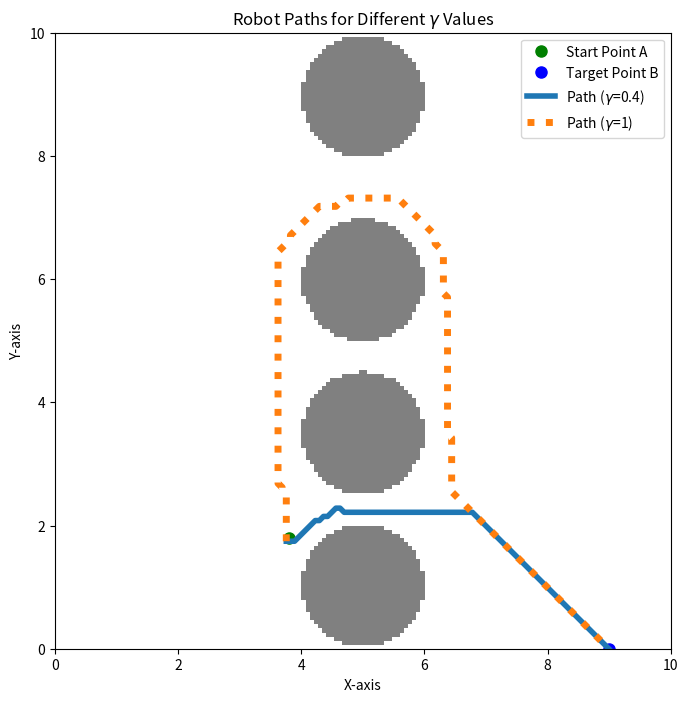

Generate this figure with matplotlib:
'''

import numpy as np
import matplotlib.pyplot as plt
from scipy.ndimage import distance_transform_edt
from scipy.stats import multivariate_normal

# Environment parameters
grid_size = (50, 50)
# grid_size = (100, 100)
x_range = np.linspace(0, 10, grid_size[0])
y_range = np.linspace(0, 10, grid_size[1])
X, Y = np.meshgrid(x_range, y_range)

# Start and end points
A = np.array([0, 0])   # Starting point A
B = np.array([10, 10]) # Target point B

# Obstacles (circles)
# Obstacle 1
O1_center = np.array([6, 5])
O1_radius = 1.5

# Obstacle 2
O2_center = np.array([9, 4])
O2_radius = 1

# Robot's positional uncertainty (covariance matrix)
sigma = 0.5  # Standard deviation in x and y
Sigma = np.array([[sigma**2, 0],
                  [0, sigma**2]])  # Covariance matrix

# Prelec function parameter gamma values
gamma_values = [0.618]

# Number of samples for Monte Carlo simulation
M = 500

# Create obstacle map
def create_obstacle_map():
    obstacle_map = np.zeros(grid_size)
    for i in range(grid_size[0]):
        for j in range(grid_size[1]):
            point = np.array([X[i, j], Y[i, j]])
            dist_to_O1 = np.linalg.norm(point - O1_center)
            dist_to_O2 = np.linalg.norm(point - O2_center)
            if dist_to_O1 <= O1_radius or dist_to_O2 <= O2_radius:
                obstacle_map[i, j] = 1
    return obstacle_map

# Compute true collision probability map
def compute_collision_probability_map():
    collision_prob_map = np.zeros(grid_size)
    for i in range(grid_size[0]):
        for j in range(grid_size[1]):
            mu_t = np.array([X[i, j], Y[i, j]])
            # Monte Carlo simulation
            samples = np.random.multivariate_normal(mu_t, Sigma, M)
            # Collision with obstacles
            dist_to_O1 = np.linalg.norm(samples - O1_center, axis=1)
            collision_O1 = dist_to_O1 <= O1_radius
            dist_to_O2 = np.linalg.norm(samples - O2_center, axis=1)
            collision_O2 = dist_to_O2 <= O2_radius
            total_collisions = np.sum(collision_O1 | collision_O2)
            p_collision = total_collisions / M
            collision_prob_map[i, j] = p_collision
    return collision_prob_map

# Prelec weighting function
def prelec_weight(p, gamma):
    return np.exp(-(-np.log(p + 1e-10))**gamma)

# Cost function incorporating Prelec weighting
def compute_cost_map(collision_prob_map, gamma):
    w_p = prelec_weight(collision_prob_map, gamma)
    # The cost is higher where perceived collision probability is higher
    cost_map =  w_p  # Adjust the scaling factor as needed
    # cost_map = 1 + 10 * w_p  # Adjust the scaling factor as needed
    return cost_map

# Path planning using Dijkstra's algorithm
def dijkstra(cost_map, start_idx, end_idx):
    from heapq import heappush, heappop
    visited = np.full(cost_map.shape, False)
    cost_to_come = np.full(cost_map.shape, np.inf)
    parent = np.full(cost_map.shape + (2,), -1, dtype=int)
    heap = []
    heappush(heap, (0, start_idx))
    cost_to_come[start_idx] = 0
    while heap:
        current_cost, current_idx = heappop(heap)
        if visited[current_idx]:
            continue
        visited[current_idx] = True
        if current_idx == end_idx:
            break
        # Neighboring cells (4-connected)
        neighbors = [(-1, 0), (1, 0), (0, -1), (0, 1)]
        for dx, dy in neighbors:
            nx, ny = current_idx[0] + dx, current_idx[1] + dy
            if 0 <= nx < cost_map.shape[0] and 0 <= ny < cost_map.shape[1]:
                if not visited[nx, ny]:
                    new_cost = current_cost + cost_map[nx, ny]
                    if new_cost < cost_to_come[nx, ny]:
                        cost_to_come[nx, ny] = new_cost
                        parent[nx, ny] = current_idx
                        heappush(heap, (new_cost, (nx, ny)))
    # Reconstruct path
    path = []
    idx = end_idx
    while np.all(parent[idx] != -1):
        path.append(idx)
        idx = tuple(parent[idx])
    path.append(start_idx)
    path = path[::-1]
    return path

# Main loop for different gamma values
obstacle_map = create_obstacle_map()
collision_prob_map = compute_collision_probability_map()

fig, ax = plt.subplots(figsize=(8, 8))
ax.imshow(np.flipud(obstacle_map.T), extent=(0, 10, 0, 10), cmap='gray_r', alpha=0.5)
ax.set_xlabel('X-axis')
ax.set_ylabel('Y-axis')
ax.set_title('Robot Paths for Different $\gamma$ Values')
ax.plot(A[0], A[1], 'go', markersize=8, label='Start Point A')
ax.plot(B[0], B[1], 'bo', markersize=8, label='Target Point B')

for gamma in gamma_values:
    cost_map = compute_cost_map(collision_prob_map, gamma)
    # Increase cost in obstacles to prevent paths through them
    cost_map += obstacle_map * 1e6  # Large cost to avoid obstacles
    # Convert start and end positions to grid indices
    start_idx = (int(A[0] / 10 * (grid_size[0] - 1)), int(A[1] / 10 * (grid_size[1] - 1)))
    end_idx = (int(B[0] / 10 * (grid_size[0] - 1)), int(B[1] / 10 * (grid_size[1] - 1)))
    path = dijkstra(cost_map, start_idx, end_idx)
    path_coords = np.array([(X[idx], Y[idx]) for idx in path])
    ax.plot(path_coords[:, 0], path_coords[:, 1], label=f'Path ($\gamma$={gamma})')

ax.legend()
plt.show()


# # Visualize the true collision probability map
# plt.figure(figsize=(8, 6))
# plt.imshow(np.flipud(collision_prob_map.T), extent=(0, 10, 0, 10), cmap='hot')
# plt.colorbar(label='True Collision Probability')
# plt.xlabel('X-axis')
# plt.ylabel('Y-axis')
# plt.title('True Collision Probability Map')
# plt.show()

# # Visualize perceived collision probability maps for different gamma values
# for gamma in gamma_values:
#     w_p_map = prelec_weight(collision_prob_map, gamma)
#     plt.figure(figsize=(8, 6))
#     plt.imshow(np.flipud(w_p_map.T), extent=(0, 10, 0, 10), cmap='hot')
#     plt.colorbar(label=f'Perceived Collision Probability (γ={gamma})')
#     plt.xlabel('X-axis')
#     plt.ylabel('Y-axis')
#     plt.title(f'Perceived Collision Probability Map (γ={gamma})')
#     plt.show()

'''





'''

import numpy as np
import matplotlib.pyplot as plt
from scipy.stats import multivariate_normal

# Environment parameters
grid_size = (150, 150)
x_range = np.linspace(0, 10, grid_size[0])
y_range = np.linspace(0, 10, grid_size[1])
X, Y = np.meshgrid(x_range, y_range)

# Start and end points
A = np.array([0, 0])   # Starting point A
B = np.array([8,8]) # Target point B

# Obstacles (circles)
# Obstacle 1
O1_center = np.array([0.5, 5])
O1_radius = 1

# Obstacle 2
O2_center = np.array([3, 5])
O2_radius = 1

# Additional obstacles
# Obstacle 3
O3_center = np.array([6, 5])
O3_radius = 1

# Obstacle 4
O4_center = np.array([9, 5])
O4_radius = 1

# Robot's positional uncertainty (covariance matrix)
sigma = 0.05  # Standard deviation in x and y
Sigma = np.array([[sigma**2, 0],
                  [0, sigma**2]])  # Covariance matrix

# Prelec function parameter gamma values
# gamma_values = [10.0]
gamma_values = [0.61, 1]
# gamma_values = [0.618, 0.75, 0.5]

# Number of samples for Monte Carlo simulation
M = 200

# Create obstacle map
def create_obstacle_map():
    obstacle_map = np.zeros(grid_size)
    for i in range(grid_size[0]):
        for j in range(grid_size[1]):
            point = np.array([X[i, j], Y[i, j]])
            dist_to_O1 = np.linalg.norm(point - O1_center)
            dist_to_O2 = np.linalg.norm(point - O2_center)
            dist_to_O3 = np.linalg.norm(point - O3_center)
            dist_to_O4 = np.linalg.norm(point - O4_center)
            if (dist_to_O1 <= O1_radius or dist_to_O2 <= O2_radius or
                dist_to_O3 <= O3_radius or dist_to_O4 <= O4_radius):
                obstacle_map[i, j] = 1
    return obstacle_map

# Compute true collision probability map
def compute_collision_probability_map():
    collision_prob_map = np.zeros(grid_size)
    for i in range(grid_size[0]):
        for j in range(grid_size[1]):
            mu_t = np.array([X[i, j], Y[i, j]])
            # Monte Carlo simulation
            samples = np.random.multivariate_normal(mu_t, Sigma, M)
            # Collision with obstacles
            dist_to_O1 = np.linalg.norm(samples - O1_center, axis=1)
            collision_O1 = dist_to_O1 <= O1_radius
            dist_to_O2 = np.linalg.norm(samples - O2_center, axis=1)
            collision_O2 = dist_to_O2 <= O2_radius
            dist_to_O3 = np.linalg.norm(samples - O3_center, axis=1)
            collision_O3 = dist_to_O3 <= O3_radius
            dist_to_O4 = np.linalg.norm(samples - O4_center, axis=1)
            collision_O4 = dist_to_O4 <= O4_radius
            total_collisions = np.sum(collision_O1 | collision_O2 | collision_O3 | collision_O4)
            p_collision = total_collisions / M
            collision_prob_map[i, j] = p_collision
    return collision_prob_map

# Prelec weighting function
def prelec_weight(p, gamma):
    # return p
    return np.exp(-(-np.log(p + 1e-10))**gamma)

# Cost function incorporating Prelec weighting
def compute_cost_map(collision_prob_map, gamma):
    w_p = prelec_weight(collision_prob_map, gamma)
    cost_map = w_p
    return cost_map

# Path planning using Dijkstra's algorithm
def dijkstra(cost_map, start_idx, end_idx):
    from heapq import heappush, heappop
    visited = np.full(cost_map.shape, False)
    cost_to_come = np.full(cost_map.shape, np.inf)
    parent = np.full(cost_map.shape + (2,), -1, dtype=int)
    heap = []
    heappush(heap, (0, start_idx))
    cost_to_come[start_idx] = 0
    while heap:
        current_cost, current_idx = heappop(heap)
        if visited[current_idx]:
            continue
        visited[current_idx] = True
        if current_idx == end_idx:
            break
        # Neighboring cells (8-connected)
        neighbors = [(-1, 0), (1, 0), (0, -1), (0, 1), (1, 1), (1, -1), (-1, 1), (-1, -1)]
        # neighbors = [(-1, 0), (1, 0), (0, -1), (0, 1)]
        for dx, dy in neighbors:
            nx, ny = current_idx[0] + dx, current_idx[1] + dy
            if 0 <= nx < cost_map.shape[0] and 0 <= ny < cost_map.shape[1]:
                if not visited[nx, ny]:
                    new_cost = current_cost + cost_map[nx, ny]
                    if new_cost < cost_to_come[nx, ny]:
                        cost_to_come[nx, ny] = new_cost
                        parent[nx, ny] = current_idx
                        heappush(heap, (new_cost, (nx, ny)))
    # Reconstruct path
    path = []
    idx = end_idx
    while np.all(parent[idx] != -1):
        path.append(idx)
        idx = tuple(parent[idx])
    path.append(start_idx)
    path = path[::-1]
    return path

# Main loop for different gamma values
obstacle_map = create_obstacle_map()
collision_prob_map = compute_collision_probability_map()


fig, ax = plt.subplots(figsize=(8, 8))
ax.imshow(np.flipud(obstacle_map.T), extent=(0, 10, 0, 10), cmap='gray_r', alpha=0.5)
ax.set_xlabel('X-axis')
ax.set_ylabel('Y-axis')
ax.set_title('Robot Paths for Different $\gamma$ Values')
ax.plot(A[0], A[1], 'go', markersize=8, label='Start Point A')
ax.plot(B[0], B[1], 'bo', markersize=8, label='Target Point B')

# Define different line styles and widths for each gamma value
line_styles = ['-', ':', '-.', '--']
line_widths = [4, 5, 3, 4]

for idx, gamma in enumerate(gamma_values):
    cost_map = compute_cost_map(collision_prob_map, gamma)
    # Increase cost in obstacles to prevent paths through them
    cost_map += obstacle_map * 1e6  # Large cost to avoid obstacles
    # Convert start and end positions to grid indices
    start_idx = (int(A[0] / 10 * (grid_size[0] - 1)), int(A[1] / 10 * (grid_size[1] - 1)))
    end_idx = (int(B[0] / 10 * (grid_size[0] - 1)), int(B[1] / 10 * (grid_size[1] - 1)))
    path = dijkstra(cost_map, start_idx, end_idx)
    path_coords = np.array([(X[idx], Y[idx]) for idx in path])
    ax.plot(path_coords[:, 0], path_coords[:, 1], label=f'Path ($\gamma$={gamma})',
            linestyle=line_styles[idx % len(line_styles)], linewidth=line_widths[idx % len(line_widths)])

ax.legend()
plt.show()


# fig, ax = plt.subplots(figsize=(8, 8))
# ax.imshow(np.flipud(obstacle_map.T), extent=(0, 10, 0, 10), cmap='gray_r', alpha=0.5)
# ax.set_xlabel('X-axis')
# ax.set_ylabel('Y-axis')
# ax.set_title('Robot Paths for Different $\gamma$ Values')
# ax.plot(A[0], A[1], 'go', markersize=8, label='Start Point A')
# ax.plot(B[0], B[1], 'bo', markersize=8, label='Target Point B')

# for gamma in gamma_values:
#     cost_map = compute_cost_map(collision_prob_map, gamma)
#     # Increase cost in obstacles to prevent paths through them
#     cost_map += obstacle_map * 1e6  # Large cost to avoid obstacles
#     # Convert start and end positions to grid indices
#     start_idx = (int(A[0] / 10 * (grid_size[0] - 1)), int(A[1] / 10 * (grid_size[1] - 1)))
#     end_idx = (int(B[0] / 10 * (grid_size[0] - 1)), int(B[1] / 10 * (grid_size[1] - 1)))
#     path = dijkstra(cost_map, start_idx, end_idx)
#     path_coords = np.array([(X[idx], Y[idx]) for idx in path])
#     ax.plot(path_coords[:, 0], path_coords[:, 1], label=f'Path ($\gamma$={gamma})')

# ax.legend()
# plt.show()


# Visualize the true collision probability map
plt.figure(figsize=(8, 6))
plt.imshow(np.flipud(collision_prob_map.T), extent=(0, 10, 0, 10), cmap='hot')
plt.colorbar(label='True Collision Probability')
plt.xlabel('X-axis')
plt.ylabel('Y-axis')
plt.title('True Collision Probability Map')
plt.show()

# Visualize perceived collision probability maps for different gamma values
for gamma in gamma_values:
    w_p_map = prelec_weight(collision_prob_map, gamma)
    plt.figure(figsize=(8, 6))
    plt.imshow(np.flipud(w_p_map.T), extent=(0, 10, 0, 10), cmap='hot')
    plt.colorbar(label=f'Perceived Collision Probability (γ={gamma})')
    plt.xlabel('X-axis')
    plt.ylabel('Y-axis')
    plt.title(f'Perceived Collision Probability Map (γ={gamma})')
    plt.show()

    
'''


import numpy as np
import matplotlib.pyplot as plt
from scipy.stats import multivariate_normal

# Environment parameters
grid_size = (150, 150)
x_range = np.linspace(0, 10, grid_size[0])
y_range = np.linspace(0, 10, grid_size[1])
# Use 'ij' indexing for consistent indexing
X, Y = np.meshgrid(x_range, y_range, indexing='ij')

# Start and end points
A = np.array([3.8, 1.8])   # Starting point A
# A = np.array([0, 0])   # Starting point A
B = np.array([9, 0])   # Target point B

# Obstacles (circles)
# Obstacle 1
O1_center = np.array([5, 1])
O1_radius = 1

# Obstacle 2
O2_center = np.array([5, 3.5])
O2_radius = 1

# Additional obstacles
# Obstacle 3
O3_center = np.array([5, 6])
O3_radius = 1

# Obstacle 4
O4_center = np.array([5, 9])
O4_radius = 1

# Robot's positional uncertainty (covariance matrix)
sigma = 0.1  # Standard deviation in x and y
Sigma = np.array([[sigma**2, 0],
                  [0, sigma**2]])  # Covariance matrix

# Prelec function parameter gamma values
gamma_values = [0.4, 1]
# gamma_values = [0.4, 0.61, 1]
# gamma_values = [0.61, 1, 2.5, 5.0]

# Number of samples for Monte Carlo simulation
M = 200

# Create obstacle map
def create_obstacle_map():
    obstacle_map = np.zeros(grid_size)
    for i in range(grid_size[0]):  # i corresponds to x index
        for j in range(grid_size[1]):  # j corresponds to y index
            point = np.array([X[i, j], Y[i, j]])
            dist_to_O1 = np.linalg.norm(point - O1_center)
            dist_to_O2 = np.linalg.norm(point - O2_center)
            dist_to_O3 = np.linalg.norm(point - O3_center)
            dist_to_O4 = np.linalg.norm(point - O4_center)
            if (dist_to_O1 <= O1_radius or dist_to_O2 <= O2_radius or
                dist_to_O3 <= O3_radius or dist_to_O4 <= O4_radius):
                obstacle_map[i, j] = 1
    return obstacle_map

# Compute true collision probability map
def compute_collision_probability_map():
    collision_prob_map = np.zeros(grid_size)
    for i in range(grid_size[0]):  # i corresponds to x index
        for j in range(grid_size[1]):  # j corresponds to y index
            mu_t = np.array([X[i, j], Y[i, j]])
            # Monte Carlo simulation
            samples = np.random.multivariate_normal(mu_t, Sigma, M)
            # Collision with obstacles
            dist_to_O1 = np.linalg.norm(samples - O1_center, axis=1)
            collision_O1 = dist_to_O1 <= O1_radius
            dist_to_O2 = np.linalg.norm(samples - O2_center, axis=1)
            collision_O2 = dist_to_O2 <= O2_radius
            dist_to_O3 = np.linalg.norm(samples - O3_center, axis=1)
            collision_O3 = dist_to_O3 <= O3_radius
            dist_to_O4 = np.linalg.norm(samples - O4_center, axis=1)
            collision_O4 = dist_to_O4 <= O4_radius
            total_collisions = np.sum(collision_O1 | collision_O2 | collision_O3 | collision_O4)
            p_collision = total_collisions / M
            collision_prob_map[i, j] = p_collision
    return collision_prob_map

# Prelec weighting function
def prelec_weight(p, gamma):
    return np.exp(-(-np.log(p + 1e-10))**gamma)

# Cost function incorporating Prelec weighting
def compute_cost_map(collision_prob_map, gamma):
    w_p = prelec_weight(collision_prob_map, gamma)
    cost_map = w_p
    return cost_map

# Path planning using Dijkstra's algorithm
def dijkstra(cost_map, start_idx, end_idx):
    from heapq import heappush, heappop
    visited = np.full(cost_map.shape, False)
    cost_to_come = np.full(cost_map.shape, np.inf)
    parent = np.full(cost_map.shape + (2,), -1, dtype=int)
    heap = []
    heappush(heap, (0, start_idx))
    cost_to_come[start_idx] = 0
    while heap:
        current_cost, current_idx = heappop(heap)
        if visited[current_idx]:
            continue
        visited[current_idx] = True
        if current_idx == end_idx:
            break
        # Neighboring cells (8-connected)
        neighbors = [(-1, 0), (1, 0), (0, -1), (0, 1),
                     (1, 1), (1, -1), (-1, 1), (-1, -1)]
        for dx, dy in neighbors:
            nx, ny = current_idx[0] + dx, current_idx[1] + dy
            if 0 <= nx < cost_map.shape[0] and 0 <= ny < cost_map.shape[1]:
                if not visited[nx, ny]:
                    # Diagonal movement cost adjustment
                    if dx != 0 and dy != 0:
                        move_cost = np.sqrt(2) * cost_map[nx, ny]
                    else:
                        move_cost = cost_map[nx, ny]
                    new_cost = current_cost + move_cost
                    if new_cost < cost_to_come[nx, ny]:
                        cost_to_come[nx, ny] = new_cost
                        parent[nx, ny] = current_idx
                        heappush(heap, (new_cost, (nx, ny)))
    # Reconstruct path
    path = []
    idx = end_idx
    while np.all(parent[idx] != -1):
        path.append(idx)
        idx = tuple(parent[idx])
    path.append(start_idx)
    path = path[::-1]
    return path

# Main loop for different gamma values
obstacle_map = create_obstacle_map()
collision_prob_map = compute_collision_probability_map()

fig, ax = plt.subplots(figsize=(8, 8))
# Flip the obstacle map vertically to match the coordinate system
ax.imshow(np.flipud(obstacle_map.T), extent=(0, 10, 0, 10), cmap='gray_r', alpha=0.5)
ax.set_xlabel('X-axis')
ax.set_ylabel('Y-axis')
ax.set_title('Robot Paths for Different $\gamma$ Values')
ax.plot(A[0], A[1], 'go', markersize=8, label='Start Point A')
ax.plot(B[0], B[1], 'bo', markersize=8, label='Target Point B')

# Define different line styles and widths for each gamma value
line_styles = ['-', ':', '-.', '--']
line_widths = [4, 5, 3, 4]

# Convert start and end positions to grid indices
start_idx = (int(A[0] / 10 * (grid_size[0] - 1)), int(A[1] / 10 * (grid_size[1] - 1)))
end_idx = (int(B[0] / 10 * (grid_size[0] - 1)), int(B[1] / 10 * (grid_size[1] - 1)))

for idx, gamma in enumerate(gamma_values):
    cost_map = compute_cost_map(collision_prob_map, gamma)
    # Increase cost in obstacles to prevent paths through them
    cost_map += obstacle_map * 1e6  # Large cost to avoid obstacles
    path = dijkstra(cost_map, start_idx, end_idx)
    # Extract path coordinates
    path_coords = np.array([(X[i, j], Y[i, j]) for i, j in path])
    ax.plot(path_coords[:, 0], path_coords[:, 1], label=f'Path ($\gamma$={gamma})',
            linestyle=line_styles[idx % len(line_styles)], linewidth=line_widths[idx % len(line_widths)])

ax.legend()
plt.show()


# # Visualize the true collision probability map
# plt.figure(figsize=(8, 6))
# plt.imshow(np.flipud(collision_prob_map.T), extent=(0, 10, 0, 10), cmap='hot')
# plt.colorbar(label='True Collision Probability')
# plt.xlabel('X-axis')
# plt.ylabel('Y-axis')
# plt.title('True Collision Probability Map')
# plt.show()

# # Visualize perceived collision probability maps for different gamma values
# for gamma in gamma_values:
#     w_p_map = prelec_weight(collision_prob_map, gamma)
#     plt.figure(figsize=(8, 6))
#     plt.imshow(np.flipud(w_p_map.T), extent=(0, 10, 0, 10), cmap='hot')
#     plt.colorbar(label=f'Perceived Collision Probability (γ={gamma})')
#     plt.xlabel('X-axis')
#     plt.ylabel('Y-axis')
#     plt.title(f'Perceived Collision Probability Map (γ={gamma})')
#     plt.show()
